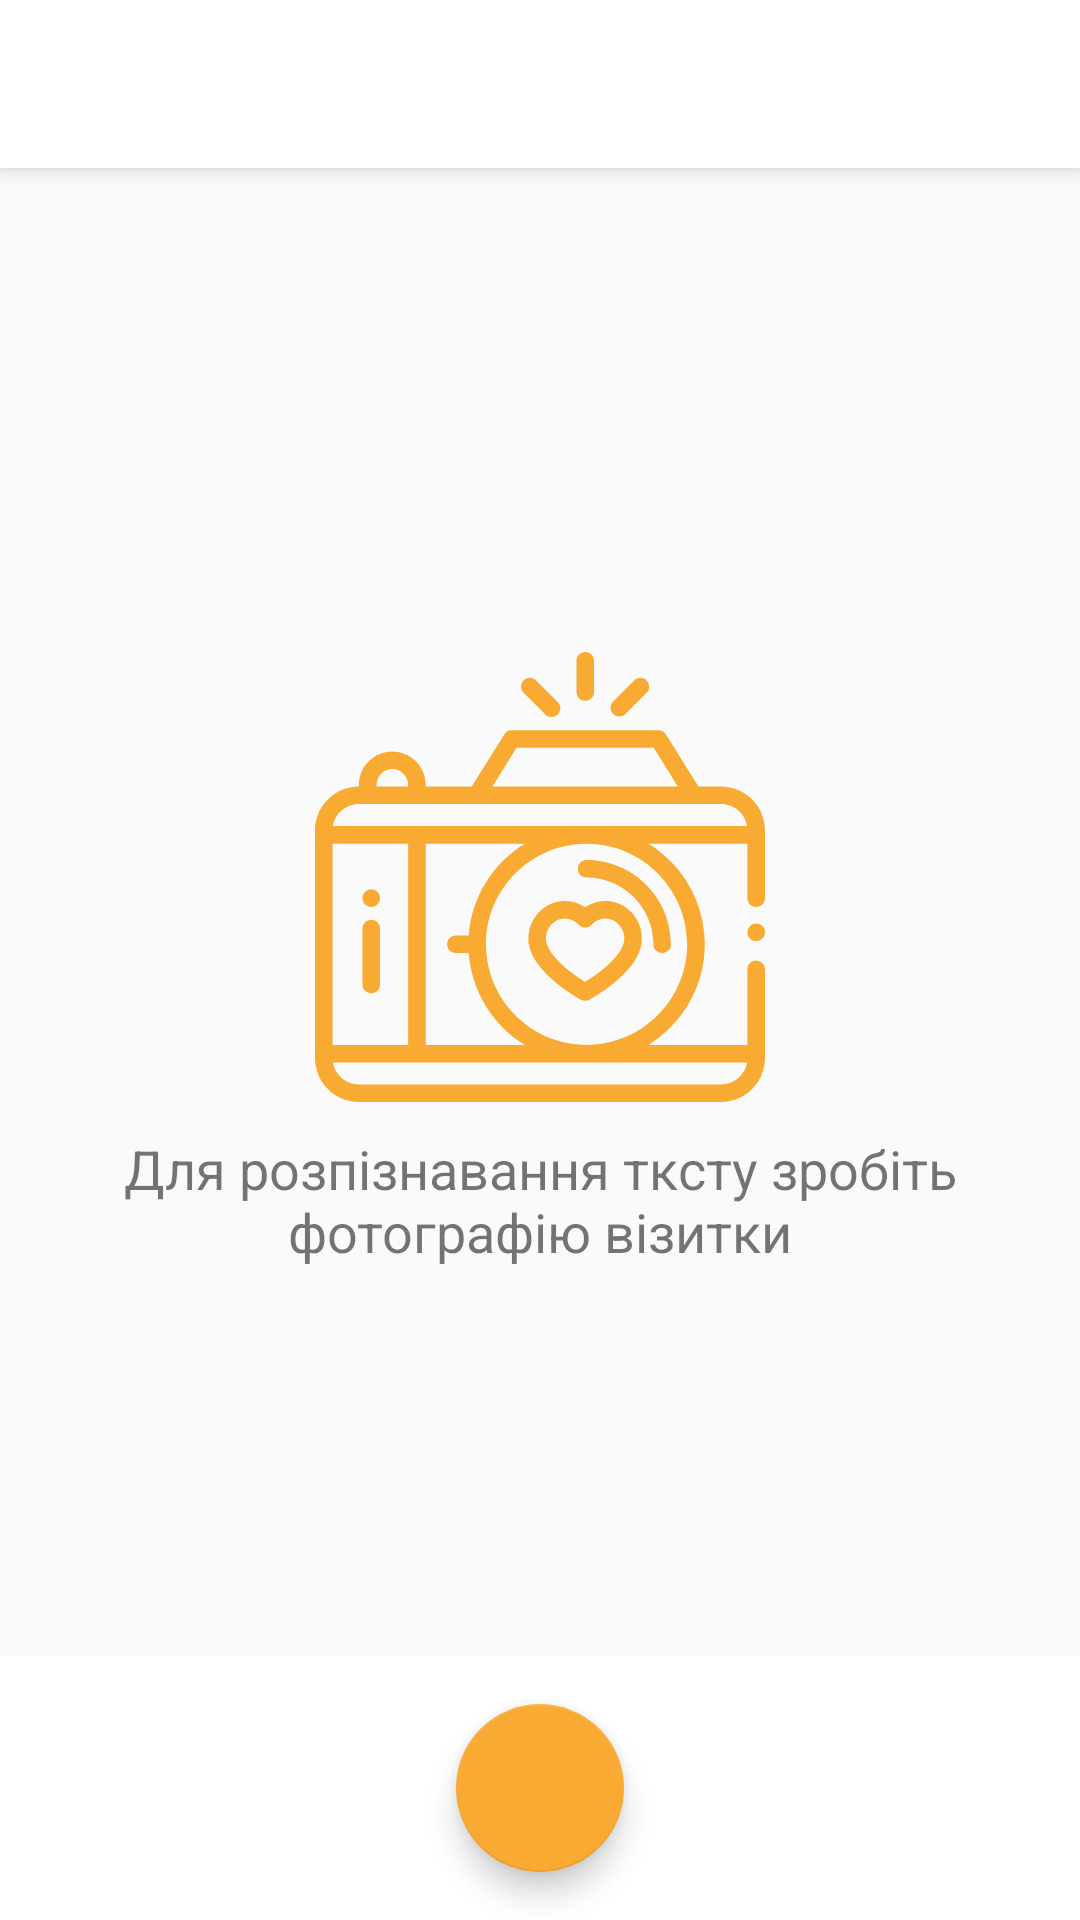

Here is an Android app screen rendered from its layout file. Give the layout XML and the strings, colors and styles it references.
<!-- AndroidManifest.xml: application theme AppTheme -->
<!-- res/layout/fragment_camera.xml -->
<?xml version="1.0" encoding="utf-8"?>
<RelativeLayout xmlns:android="http://schemas.android.com/apk/res/android"
    xmlns:app="http://schemas.android.com/apk/res-auto"
    android:layout_width="match_parent"
    android:layout_height="match_parent">

    <android.support.v7.widget.Toolbar
        android:id="@+id/toolbar"
        style="@style/Toolbar" />

    <ImageView
        android:id="@+id/image_preview_iv"
        android:layout_width="match_parent"
        android:layout_height="match_parent"
        android:visibility="gone" />

    <LinearLayout
        android:id="@+id/no_photo_message_ll"
        android:layout_width="wrap_content"
        android:layout_height="wrap_content"
        android:layout_centerInParent="true"
        android:orientation="vertical">

        <ImageView
            android:layout_width="150dp"
            android:layout_height="150dp"
            android:layout_gravity="center"
            android:layout_marginBottom="10dp"
            android:src="@drawable/ic_take_photo" />

        <TextView
            android:layout_width="wrap_content"
            android:layout_height="wrap_content"
            android:layout_marginStart="20dp"
            android:layout_marginEnd="20dp"
            android:gravity="center"
            android:text="@string/no_photo_message"
            android:textSize="18sp" />
    </LinearLayout>

    <RelativeLayout
        android:layout_width="match_parent"
        android:layout_height="wrap_content"
        android:layout_alignParentBottom="true"
        android:background="@android:color/white">

        <ImageView
            android:id="@+id/replay_iv"
            android:layout_width="32dp"
            android:layout_height="32dp"
            android:src="@drawable/ic_replay"
            android:layout_centerVertical="true"
            android:layout_toStartOf="@id/take_photo_fab"
            android:layout_marginEnd="50dp"
            android:visibility="gone"/>

        <android.support.design.widget.FloatingActionButton
            android:id="@+id/take_photo_fab"
            android:layout_width="wrap_content"
            android:layout_height="wrap_content"
            android:layout_marginBottom="16dp"
            android:layout_marginTop="16dp"
            android:layout_centerHorizontal="true"
            android:src="@drawable/ic_camera"
            app:fabSize="auto" />

    </RelativeLayout>
</RelativeLayout>
<!-- resources referenced by this layout -->
<resources>
  <!-- drawable ic_replay (drawable) -->
  <vector android:height="24dp" android:tint="#727272"
      android:viewportHeight="24.0" android:viewportWidth="24.0"
      android:width="24dp" xmlns:android="http://schemas.android.com/apk/res/android">
      <path android:fillColor="#FF000000" android:pathData="M12,5V1L7,6l5,5V7c3.31,0 6,2.69 6,6s-2.69,6 -6,6 -6,-2.69 -6,-6H4c0,4.42 3.58,8 8,8s8,-3.58 8,-8 -3.58,-8 -8,-8z"/>
  </vector>
  <!-- drawable ic_take_photo: vector/xml drawable (drawable, 4141 chars, omitted) -->
  <string name="no_photo_message">Для розпізнавання тксту зробіть фотографію візитки</string>
  <style name="Toolbar">
          <item name="android:layout_width">match_parent</item>
          <item name="android:layout_height">?attr/actionBarSize</item>
          <item name="android:background">@android:color/white</item>
          <item name="android:elevation">4dp</item>
      </style>
  <style name="AppTheme" parent="Theme.AppCompat.Light.NoActionBar">
          
          <item name="colorPrimary">@color/colorPrimary</item>
          <item name="colorPrimaryDark">@color/colorPrimaryDark</item>
          <item name="colorAccent">@color/colorAccent</item>
      </style>
  <color name="colorPrimary">#344955</color>
  <color name="colorPrimaryDark">#232F34</color>
  <color name="colorAccent">#F9AA33</color>
</resources>
